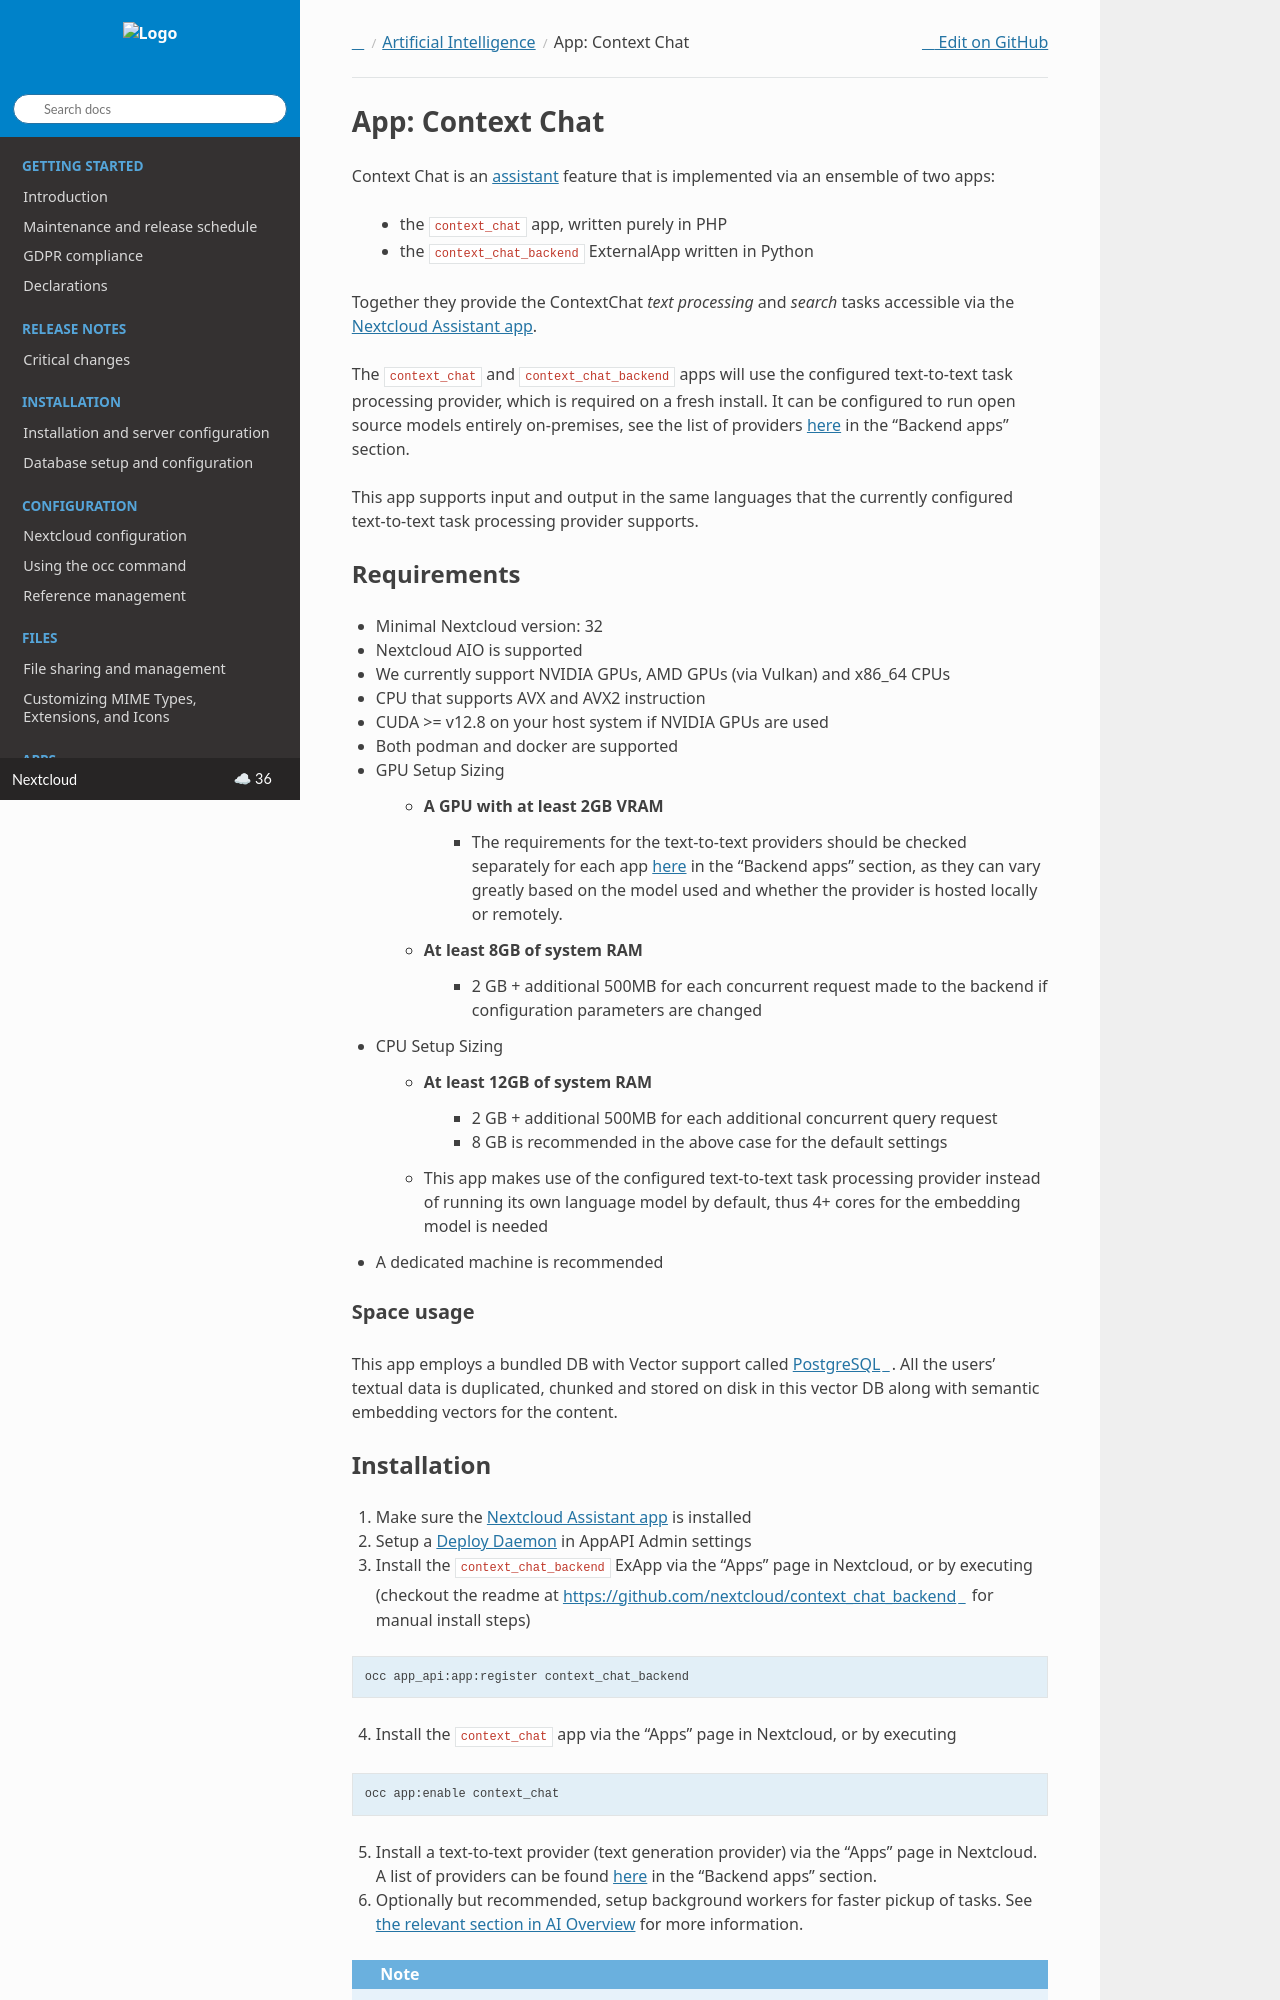

repository: nextcloud/documentation · page: server/latest/admin_manual/ai/app_context_chat.html · generator: sphinx

=================
App: Context Chat
=================

.. _ai-app-context_chat:

Context Chat is an :ref:`assistant<ai-app-assistant>` feature that is implemented via an ensemble of two apps:

 * the ``context_chat`` app, written purely in PHP
 * the ``context_chat_backend`` ExternalApp written in Python

Together they provide the ContextChat *text processing* and *search* tasks accessible via the :ref:`Nextcloud Assistant app<ai-app-assistant>`.

The ``context_chat`` and ``context_chat_backend`` apps will use the configured text-to-text task processing provider, which is required on a fresh install. It can be configured to run open source models entirely on-premises, see the list of providers :ref:`here <tp-consumer-apps>` in the "Backend apps" section.

This app supports input and output in the same languages that the currently configured text-to-text task processing provider supports.

Requirements
------------

* Minimal Nextcloud version: 32
* Nextcloud AIO is supported
* We currently support NVIDIA GPUs, AMD GPUs (via Vulkan) and x86_64 CPUs
* CPU that supports AVX and AVX2 instruction
* CUDA >= v12.8 on your host system if NVIDIA GPUs are used
* Both podman and docker are supported
* GPU Setup Sizing

   * A GPU with at least 2GB VRAM
      * The requirements for the text-to-text providers should be checked separately for each app :ref:`here <tp-consumer-apps>` in the "Backend apps" section, as they can vary greatly based on the model used and whether the provider is hosted locally or remotely.
   * At least 8GB of system RAM
      * 2 GB + additional 500MB for each concurrent request made to the backend if configuration parameters are changed

* CPU Setup Sizing

   * At least 12GB of system RAM
      * 2 GB + additional 500MB for each additional concurrent query request
      * 8 GB is recommended in the above case for the default settings
   * This app makes use of the configured text-to-text task processing provider instead of running its own language model by default, thus 4+ cores for the embedding model is needed

* A dedicated machine is recommended

Space usage
~~~~~~~~~~~

This app employs a bundled DB with Vector support called `PostgreSQL <https://www.postgresql.org/>`_. All the users' textual data is duplicated, chunked and stored on disk in this vector DB along with semantic embedding vectors for the content.

Installation
------------

1. Make sure the :ref:`Nextcloud Assistant app<ai-app-assistant>` is installed
2. Setup a :ref:`Deploy Daemon <ai-app_api>` in AppAPI Admin settings
3. Install the ``context_chat_backend`` ExApp via the "Apps" page in Nextcloud, or by executing (checkout the readme at https://github.com/nextcloud/context_chat_backend for manual install steps)

.. code-block::

   occ app_api:app:register context_chat_backend

4. Install the ``context_chat`` app via the "Apps" page in Nextcloud, or by executing

.. code-block::

   occ app:enable context_chat

5. Install a text-to-text provider (text generation provider) via the "Apps" page in Nextcloud. A list of providers can be found :ref:`here <tp-consumer-apps>` in the "Backend apps" section.

6. Optionally but recommended, setup background workers for faster pickup of tasks. See :ref:`the relevant section in AI Overview<ai-overview_improve-ai-task-pickup-speed>` for more information.

.. note::

   Both apps need to be installed and both major version and minor version of the two apps must match for the functionality to work (ie. "v1.3.4" and "v1.3.1"; but not "v1.3.4" and "v2.1.6"; and not "v1.3.4" and "v1.4.5"). Keep this in mind when updating.


Initial loading of data
-----------------------
